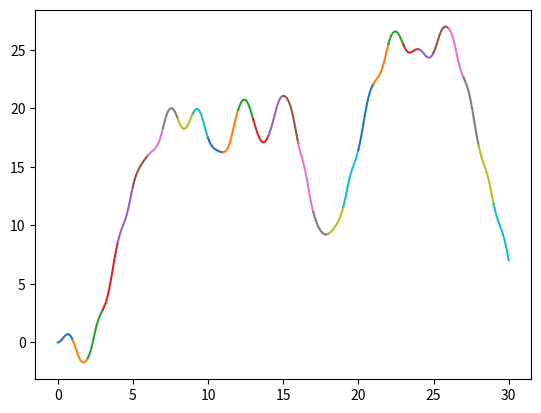
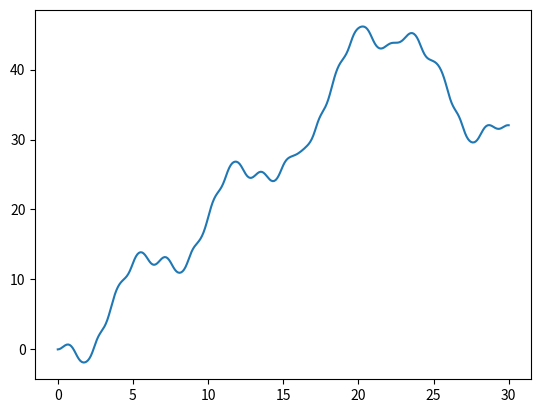
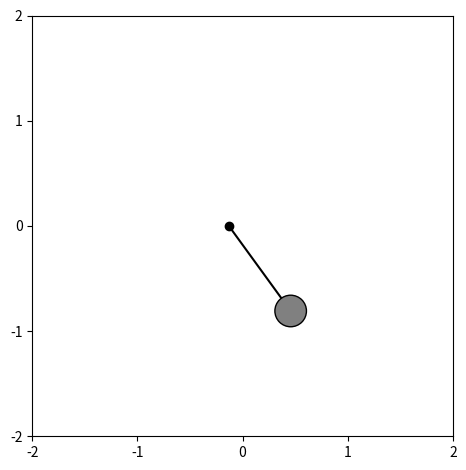

Write Python code to recreate these figures, in order. (Note: this script raises an exception after producing the figures.)
import numpy as np
from scipy.sparse import csc_array
from scipy.sparse.linalg import spsolve
import matplotlib.pyplot as plt
import matplotlib.animation as animation
from matplotlib.patches import Circle

theta_0 = 0.0 * np.pi
omega_0 = 0.0

g = 9.81
nu = 0.01
a = 0.8
omega = 3.0
T = 30.0
l = 1.0
h = 0.100
N = int(T / h)
tol = 1e-10
t = np.linspace(0, T, N + 1)


def pivot(t):
    return a * np.cos(omega * t)


def forcing(t):
    return -a * omega**2 * np.cos(omega * t)


def residual(theta, *, t=t, theta_0=theta_0, omega_0=omega_0):
    assert len(t) == len(theta)

    N = len(theta) - 1
    r = np.zeros_like(theta)

    a = (theta[0 : N - 1] - 2 * theta[1:N] + theta[2 : N + 1]) / h**2
    v = (theta[2 : N + 1] - theta[0 : N - 1]) / (2 * h)
    f = forcing(t)
    a_0 = g * np.sin(theta_0) + nu * omega_0 + f[0] * np.cos(theta_0)

    r[0] = theta[0] - theta_0
    r[1] = l * (theta[1] - theta[0]) / h - l * omega_0 + 0.5 * h * a_0
    r[2 : N + 1] = l * a + nu * v + g * np.sin(theta[1:N]) + f[1:N] * np.cos(theta[1:N])

    return r


def jacobian(theta, *, t=t):
    # dr / dtheta

    assert len(t) == len(theta)

    N = len(theta) - 1
    f = forcing(t)

    # J[0, 0] = 1.0
    # J[1, 0] = -l / h
    # J[1, 1] = l / h
    # J[2, 0] = 1.0 / h**2
    # J[2, 1] = -2.0 / h**2 + g / l * np.cos(theta[1])
    # J[2, 2] = 1.0 / h**2
    # etc.

    r = np.arange(2, N + 1)
    row_idx = np.concatenate([[0, 1, 1], np.repeat(r, 3)])
    col_idx = np.concatenate([[0, 0, 1], np.stack([r - 2, r - 1, r]).T.flatten()])
    values = np.zeros(3 * N)
    values[:3] = [1.0, -l / h, l / h]

    for i in range(2, N + 1):

        values[3 * i - 3] = l / h**2 - nu / (2 * h)
        values[3 * i - 2] = (
            -2.0 * l / h**2 + g * np.cos(theta[i - 1]) - f[i - 1] * np.sin(theta[i - 1])
        )
        values[3 * i - 1] = l / h**2 + nu / (2 * h)

    return csc_array((values, (row_idx, col_idx)), shape=(N + 1, N + 1))


def newton_raphson(*, theta_init=None, t=t, theta_0=theta_0, omega_0=omega_0):
    if theta_init is None:
        theta = np.zeros_like(t)
    else:
        theta = theta_init

    assert len(t) == len(theta)

    for it in range(100):
        r = residual(theta, t=t, theta_0=theta_0, omega_0=omega_0)

        print(np.linalg.norm(r))

        if np.linalg.norm(r) < tol * N:
            break

        # theta += np.linalg.solve(jacobian(theta, t=t), -r)
        theta += spsolve(jacobian(theta, t=t), -r)
    else:
        raise RuntimeError("NOT CONVERGED!")

    return theta


N_chunk = int(1 / h)

ts = []
thetas = []
theta_full = np.zeros(N + 1)

for i in range(int(T)):
    if len(thetas) == 0:
        theta_init = theta_0
        omega_init = omega_0
    else:
        theta_init = thetas[-1][-1]
        omega_init = (thetas[-1][-1] - thetas[-1][-2]) / h

    idx = (i * N_chunk, (i + 1) * N_chunk + 1)
    t_chunk = t[idx[0] : idx[1]]
    theta_chunk = newton_raphson(t=t_chunk, theta_0=theta_init, omega_0=omega_init)

    ts.append(t_chunk)
    thetas.append(theta_chunk)
    theta_full[idx[0] : idx[1]] = theta_chunk

theta = newton_raphson(theta_init=theta_full)

plt.figure()
for t_chunk, theta_chunk in zip(ts, thetas):
    plt.plot(t_chunk, theta_chunk)
plt.show()

plt.figure()
plt.plot(t, theta)
plt.show()


def render_animation(theta):
    fps = min(50, int(1 / h))
    frames = int(T * fps)

    fig, ax = plt.subplots(layout="tight")

    x_pivot = pivot(t[0])
    y_pivot = 0.0
    x_mass = x_pivot + l * np.sin(theta[0])
    y_mass = y_pivot - l * np.cos(theta[0])

    scat = ax.scatter(x_pivot, y_pivot, c="k", marker="o")
    line = ax.plot([x_pivot, x_mass], [y_pivot, y_mass], c="k")[0]
    patch = ax.add_patch(Circle([x_mass, y_mass], 0.15, ec="k", fc="0.5", zorder=2))

    ax.set_xlim([-2.0, 2.0])
    ax.set_ylim([-2.0, 2.0])
    ax.set_xticks([-2, -1, 0, 1, 2])
    ax.set_yticks([-2, -1, 0, 1, 2])
    ax.set_aspect("equal")

    def update(frame):
        idx = np.sum(t < frame / fps)
        x_pivot = pivot(t[idx])
        y_pivot = 0.0
        x_mass = x_pivot + l * np.sin(theta[idx])
        y_mass = y_pivot - l * np.cos(theta[idx])

        scat.set_offsets([pivot(t[idx]), 0.0])
        line.set_xdata([x_pivot, x_mass])
        line.set_ydata([y_pivot, y_mass])
        patch.center = [x_mass, y_mass]

        return scat, line, patch

    ani = animation.FuncAnimation(fig=fig, func=update, frames=frames, interval=1000.0 / fps)
    fname = "pendulum_a-{:.3f}_omega-{:.3f}_h-{:.3f}.mp4".format(a, omega, h)
    ani.save(filename=fname, writer="ffmpeg")

    plt.show()


render_animation(theta)
